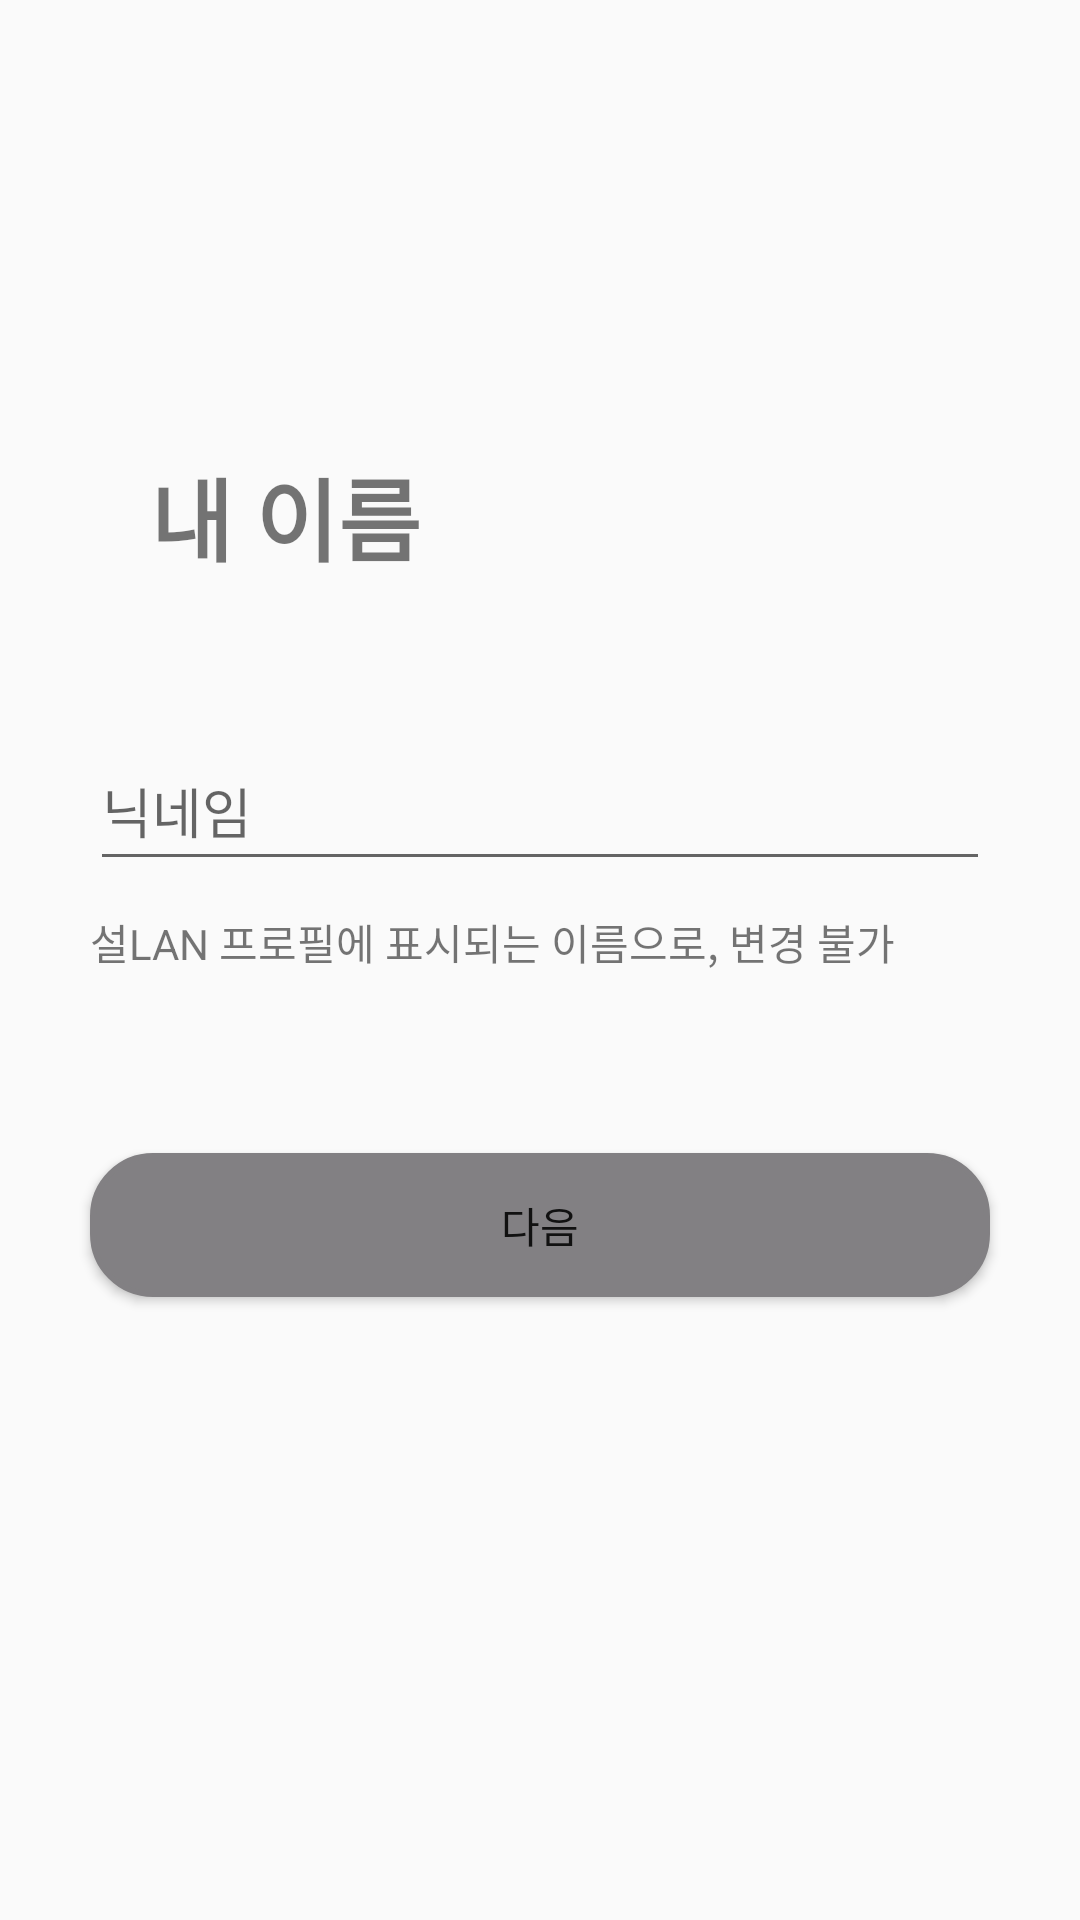

Reconstruct the res/layout file that produces this screen, plus the resources it refers to.
<!-- AndroidManifest.xml: application theme Theme.SomeDay_Beta -->
<!-- res/layout/nick_activ.xml -->
<?xml version="1.0" encoding="utf-8"?>
<LinearLayout xmlns:android="http://schemas.android.com/apk/res/android"
    xmlns:app="http://schemas.android.com/apk/res-auto"
    xmlns:tools="http://schemas.android.com/tools"
    android:layout_width="match_parent"
    android:layout_height="match_parent"
    android:orientation="vertical"
    tools:context=".NickActive">
<TextView
    android:layout_marginTop="150dp"
    android:layout_marginLeft="50dp"
    android:textSize="30dp"
    android:textStyle="bold"
    android:layout_width="wrap_content"
    android:layout_height="wrap_content"
    android:text="내 이름"/>
    <LinearLayout
        android:layout_weight="1"
        android:layout_width="match_parent"
        android:layout_height="wrap_content"
        android:orientation="vertical"
        android:layout_marginTop="50dp"
        >

        <EditText
            android:id="@+id/et_Nick"
            android:layout_marginLeft="30dp"
            android:layout_marginRight="30dp"
            android:layout_width="match_parent"
            android:layout_height="50dp"
            android:hint="닉네임"
            />
        <TextView
            android:layout_marginTop="10dp"
            android:layout_marginBottom="10dp"
            android:layout_marginLeft="30dp"
            android:layout_marginRight="30dp"
            android:text="설LAN 프로필에 표시되는 이름으로,
변경 불가"
            android:layout_width="match_parent"
            android:layout_height="wrap_content"/>

    <androidx.appcompat.widget.AppCompatButton

        android:background="@drawable/btnshape"
        android:id="@+id/btnNext1"
        android:layout_marginTop="50dp"
        android:layout_width="300dp"
        android:layout_height="wrap_content"
        android:text="다음"
        android:layout_gravity="center"
        />
    </LinearLayout>

</LinearLayout>
<!-- resources referenced by this layout -->
<resources>
  <!-- drawable btnshape (drawable) -->
  <?xml version="1.0" encoding="utf-8"?>
  <selector xmlns:android="http://schemas.android.com/apk/res/android">
      <item android:state_pressed="true" >
          <shape>
              <gradient
                  android:startColor="#0D5500"
                  android:endColor="#0D5500"
                  android:angle="270" />
              <stroke
                  android:width="2dp"
                  android:color="#0D5500" />
              <corners
                  android:radius="20dp" />
              <padding
                  android:left="10dp"
                  android:top="10dp"
                  android:right="10dp"
                  android:bottom="10dp"/>
          </shape>
      </item>
  
      
  
  
      <item android:state_focused="true">
          <shape>
              <gradient
                  android:startColor="#800ED1"
                  android:endColor="#800ED1"
                  android:angle="270" />
              <stroke
                  android:width="2dp"
                  android:color="#800ED1" />
              <corners
                  android:radius="2dp" />
              <padding
                  android:left="10dp"
                  android:top="10dp"
                  android:right="10dp"
                  android:bottom="10dp"/>
          </shape>
      </item>
      
  
  
      <item>
          <shape>
              <gradient
                  android:startColor="#828083"
                  android:endColor="#828083"
                  android:angle="90" />
              <stroke
                  android:width="2dp"
                  android:color="#828083" />
              <corners
                  android:radius="20dp" />
              <padding
                  android:left="10dp"
                  android:top="10dp"
                  android:right="10dp"
                  android:bottom="10dp"/>
          </shape>
      </item>
      
  </selector>
  <style name="Theme.SomeDay_Beta" parent="Theme.AppCompat.Light">
          
          <item name="colorPrimary">@color/purple_500</item>
          <item name="colorPrimaryVariant">@color/purple_700</item>
          <item name="colorOnPrimary">@color/white</item>
          
          <item name="colorSecondary">@color/teal_200</item>
          <item name="colorSecondaryVariant">@color/teal_700</item>
          <item name="colorOnSecondary">@color/black</item>
          
          <item name="android:statusBarColor" tools:targetApi="l">?attr/colorPrimaryVariant</item>
          
      </style>
  <!-- not gathered from this repository: default colours our renderer supplied (Android Studio template values) -->
  <color name="purple_500">#FF6200EE</color>
  <color name="purple_700">#FF3700B3</color>
  <color name="teal_200">#FF03DAC5</color>
  <color name="teal_700">#FF018786</color>
  <color name="black">#FF000000</color>
  <color name="white">#FFFFFFFF</color>
</resources>
